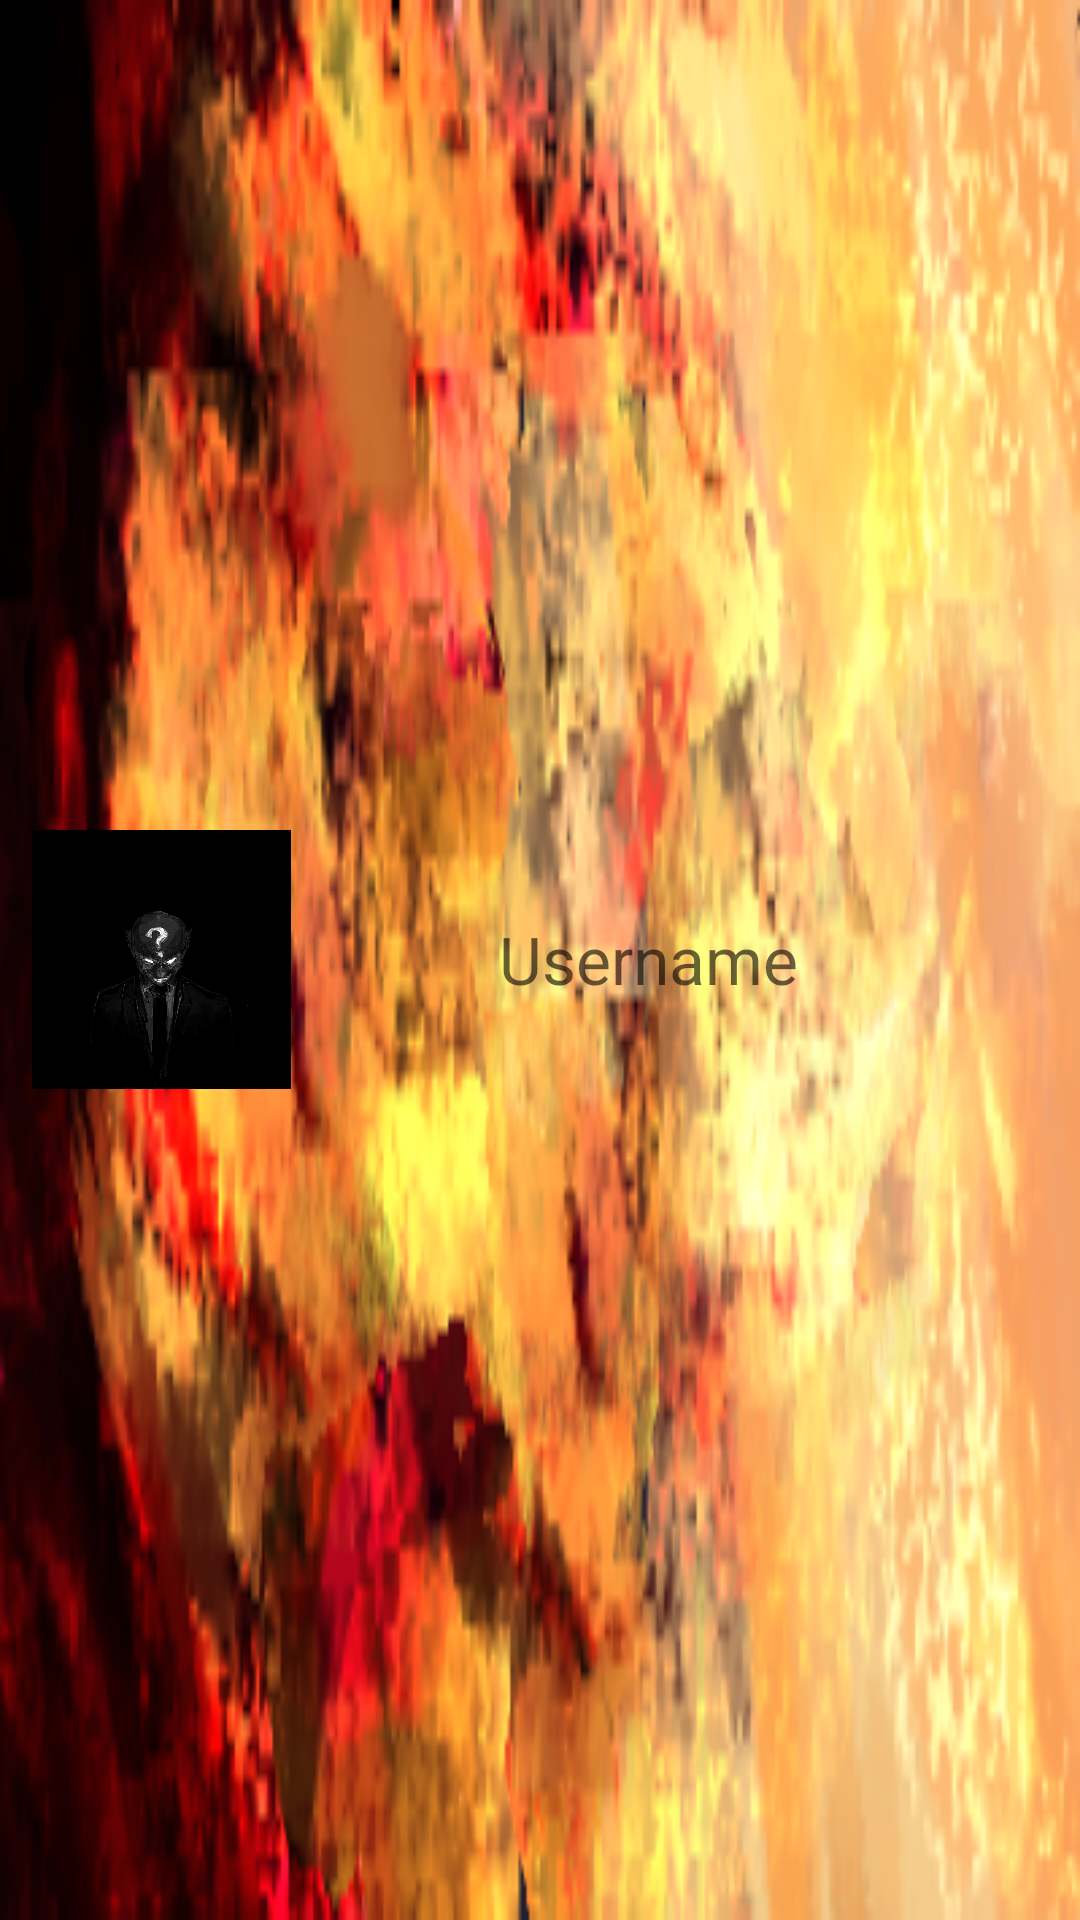

Write the Android layout XML for this screen, with the resource values it uses.
<!-- AndroidManifest.xml: application theme AppTheme -->
<!-- res/layout/card_layout_tradelist.xml -->
<?xml version="1.0" encoding="utf-8"?>
<android.support.constraint.ConstraintLayout xmlns:android="http://schemas.android.com/apk/res/android"
    xmlns:app="http://schemas.android.com/apk/res-auto"
    android:id="@+id/CardLayout"
    android:layout_width="fill_parent"
    android:layout_height="75dp">

    <ImageView
        android:id="@+id/element"
        android:layout_width="match_parent"
        android:layout_height="match_parent"
        android:src="@drawable/deck_inferno"
        android:scaleType="fitXY"/>

    <LinearLayout
        android:layout_width="match_parent"
        android:layout_height="match_parent"
        android:orientation="vertical"
        android:weightSum="10">

        <Space
            android:layout_width="fill_parent"
            android:layout_height="0dp"
            android:layout_weight="0.5" />

        <LinearLayout
            android:layout_width="fill_parent"
            android:layout_height="0dp"
            android:layout_weight="9"
            android:orientation="horizontal"
            android:weightSum="3">

            <LinearLayout
                android:layout_width="0dp"
                android:layout_height="fill_parent"
                android:layout_weight="0.9"
                android:orientation="vertical"
                android:weightSum="1">

                <View
                    android:layout_width="fill_parent"
                    android:layout_height="0dp"
                    android:layout_weight="0.01" />

                <LinearLayout
                    android:layout_width="fill_parent"
                    android:layout_height="0dp"
                    android:layout_weight="0.98"
                    android:orientation="horizontal"
                    android:weightSum="10">

                    <Space
                        android:layout_width="0dp"
                        android:layout_height="fill_parent"
                        android:layout_weight="1" />

                    <ImageView
                        android:id="@+id/picture"
                        android:layout_width="0dp"
                        android:layout_height="fill_parent"
                        android:layout_weight="8"
                        android:src="@drawable/standart" />

                    <Space
                        android:layout_width="0dp"
                        android:layout_height="fill_parent"
                        android:layout_weight="1" />
                </LinearLayout>

                <View
                    android:layout_width="fill_parent"
                    android:layout_height="0dp"
                    android:layout_weight="0.01" />

            </LinearLayout>


            <LinearLayout
                android:layout_width="0dp"
                android:layout_height="fill_parent"
                android:layout_weight="1.8"
                android:orientation="vertical"
                android:weightSum="10">

                <Space
                    android:layout_width="match_parent"
                    android:layout_height="0dp"
                    android:layout_weight="1.5" />

                <TextView
                    android:id="@+id/name"
                    android:layout_width="fill_parent"
                    android:layout_height="0dp"
                    android:layout_weight="7"
                    android:background="@drawable/paper_texture"
                    android:gravity="center"
                    android:hint="Username"
                    android:textSize="22sp" />

                <Space
                    android:layout_width="match_parent"
                    android:layout_height="0dp"
                    android:layout_weight="1.5" />
            </LinearLayout>


        </LinearLayout>

        <Space
            android:layout_width="fill_parent"
            android:layout_height="0dp"
            android:layout_weight="0.5" />

    </LinearLayout>

</android.support.constraint.ConstraintLayout>
<!-- resources referenced by this layout -->
<resources>
  <!-- drawable deck_inferno: png bitmap (drawable, 119840 bytes) -->
  <!-- drawable standart: png bitmap (drawable, 160165 bytes) -->
  <style name="AppTheme" parent="Theme.AppCompat.Light.NoActionBar">
          
          <item name="colorPrimary">@color/colorPrimary</item>
          <item name="colorPrimaryDark">@color/colorPrimaryDark</item>
          <item name="colorAccent">@color/colorAccent</item>
          <item name="android:windowActionBar">false</item>
          <item name="android:windowFullscreen">true</item>
          <item name="android:windowContentOverlay">@null</item>
      </style>
  <color name="colorPrimary">#009688</color>
  <color name="colorPrimaryDark">#00574B</color>
  <color name="colorAccent">#D81B60</color>
</resources>
